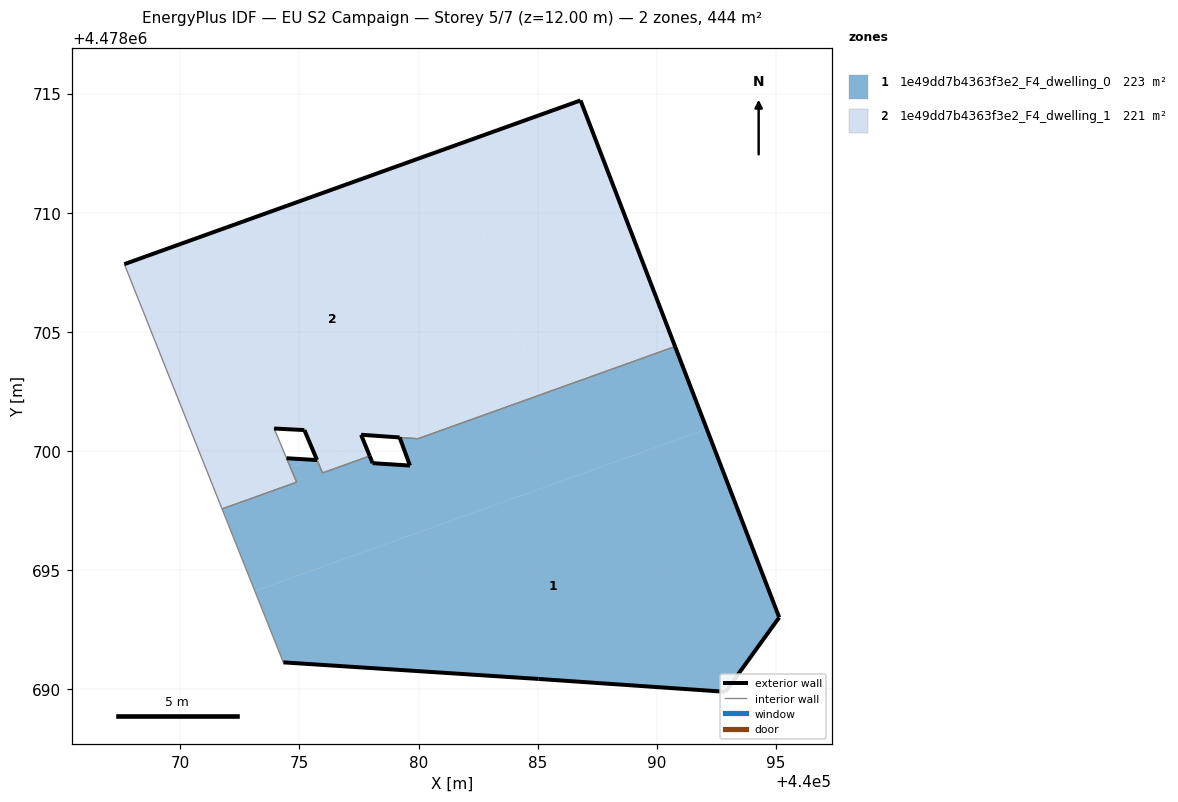
=== STOREY PLAN SPEC (per zone: floor XY polygon, exterior-wall plan segments, windows/doors) ===
zone 1: 1e49dd7b4363f3e2_F4_dwelling_0  (222.8 m²)
  floor: (440075.48, 4478699.64) (440074.46, 4478699.70) (440074.62, 4478699.33)
  floor: (440092.10, 4478700.93) (440090.77, 4478704.39) (440079.97, 4478700.52) (440079.21, 4478700.57) (440079.64, 4478699.39) (440078.07, 4478699.49) (440077.95, 4478699.79) (440075.97, 4478699.08) (440075.74, 4478699.62) (440075.48, 4478699.64) (440074.62, 4478699.33) (440074.88, 4478698.69) (440071.75, 4478697.57) (440073.13, 4478694.13)
  floor: (440092.89, 4478689.89) (440095.14, 4478693.02) (440092.10, 4478700.93) (440073.13, 4478694.13) (440074.33, 4478691.13) (440085.04, 4478690.43)
  exterior wall: (440074.46, 4478699.70) – (440075.74, 4478699.62)  [1.3 m]
  exterior wall: (440077.95, 4478699.79) – (440078.07, 4478699.49)  [0.3 m]
  exterior wall: (440078.07, 4478699.49) – (440079.64, 4478699.39)  [1.6 m]
  exterior wall: (440079.64, 4478699.39) – (440079.21, 4478700.57)  [1.3 m]
  exterior wall: (440090.77, 4478704.39) – (440095.14, 4478693.02)  [12.2 m]
  exterior wall: (440095.14, 4478693.02) – (440092.89, 4478689.89)  [3.9 m]
  exterior wall: (440092.89, 4478689.89) – (440085.04, 4478690.43)  [7.9 m]
  exterior wall: (440085.04, 4478690.43) – (440074.33, 4478691.13)  [10.7 m]
  interior walls: 7
zone 2: 1e49dd7b4363f3e2_F4_dwelling_1  (220.7 m²)
  floor: (440084.89, 4478703.01) (440081.39, 4478712.78) (440067.65, 4478707.85) (440071.50, 4478698.21) (440074.62, 4478699.33) (440073.94, 4478700.95) (440075.21, 4478700.88) (440075.70, 4478699.72) (440077.69, 4478700.43) (440077.59, 4478700.68) (440078.27, 4478700.64)
  floor: (440077.95, 4478699.79) (440077.69, 4478700.43) (440075.70, 4478699.72) (440075.72, 4478699.67) (440075.75, 4478699.61) (440075.98, 4478699.08)
  floor: (440090.77, 4478704.39) (440086.80, 4478714.72) (440081.39, 4478712.78) (440084.89, 4478703.01) (440078.27, 4478700.64) (440079.98, 4478700.52)
  floor: (440074.88, 4478698.69) (440074.62, 4478699.33) (440071.50, 4478698.21) (440071.75, 4478697.57)
  exterior wall: (440075.74, 4478699.63) – (440075.21, 4478700.88)  [1.4 m]
  exterior wall: (440075.21, 4478700.88) – (440073.94, 4478700.95)  [1.3 m]
  exterior wall: (440067.65, 4478707.85) – (440086.80, 4478714.72)  [20.3 m]
  exterior wall: (440086.80, 4478714.72) – (440090.77, 4478704.39)  [11.1 m]
  exterior wall: (440077.59, 4478700.68) – (440077.95, 4478699.79)  [1.0 m]
  exterior wall: (440079.21, 4478700.57) – (440077.59, 4478700.68)  [1.6 m]
  interior walls: 7

=== DERIVED (storey summary) ===
Building: EU S2 Campaign
Storey: 5 of 7  (floor level z = 12.00 m)
Storey gross floor area: 443.5 m²
Zones on this storey: 2
  - 1e49dd7b4363f3e2_F4_dwelling_0: floor 222.8 m²; exterior wall 39.1 m (117.2 m²); WWR 0.0%
  - 1e49dd7b4363f3e2_F4_dwelling_1: floor 220.7 m²; exterior wall 36.6 m (109.9 m²); WWR 0.0%
Zone adjacency (shared interzone walls):
  - 1e49dd7b4363f3e2_F4_dwelling_0 ↔ 1e49dd7b4363f3e2_F4_dwelling_1